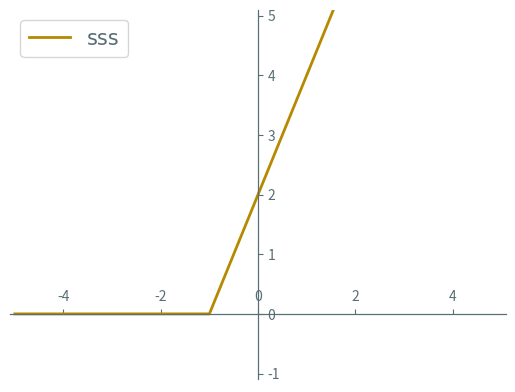

This chart was generated by the following Python code:
import matplotlib.pyplot as plt
import numpy as np

x = np.arange(-5, 5, 0.02)
# xx = np.log(1 + np.exp(-x))
# y = np.log(1 + np.exp(-xx))

xx = np.maximum(0, 3 * x + 1)
y = np.maximum(0, 2 * x + 2)

plt.axis([-5.1, 5.1, -1.1, 5.1])

ax = plt.gca()

ax.xaxis.set_ticks_position('bottom')
ax.spines['bottom'].set_position(('data',0))
ax.spines['bottom'].set_color('#586e75')

ax.yaxis.set_ticks_position('left')
ax.spines['left'].set_position(('data',0))
ax.spines['left'].set_color('#586e75')

ax.xaxis.set_ticks_position('top')
ax.spines['top'].set_position(('data',0))
ax.spines['top'].set_color('#586e75')

ax.yaxis.set_ticks_position('right')
ax.spines['right'].set_position(('data',0))
ax.spines['right'].set_color('#586e75')

ax.tick_params(axis='x', colors='#586e75')
ax.tick_params(axis='y', colors='#586e75')

plt.plot(x, y, color="#b58900", linestyle="-", linewidth=2, label="sss")

legend = plt.legend(loc='upper left', prop={'family':'EB Garamond', 'size':15})
plt.setp(legend.get_texts(), color='#586e75')

plt.savefig('nonconvex.svg', transparent=True)
